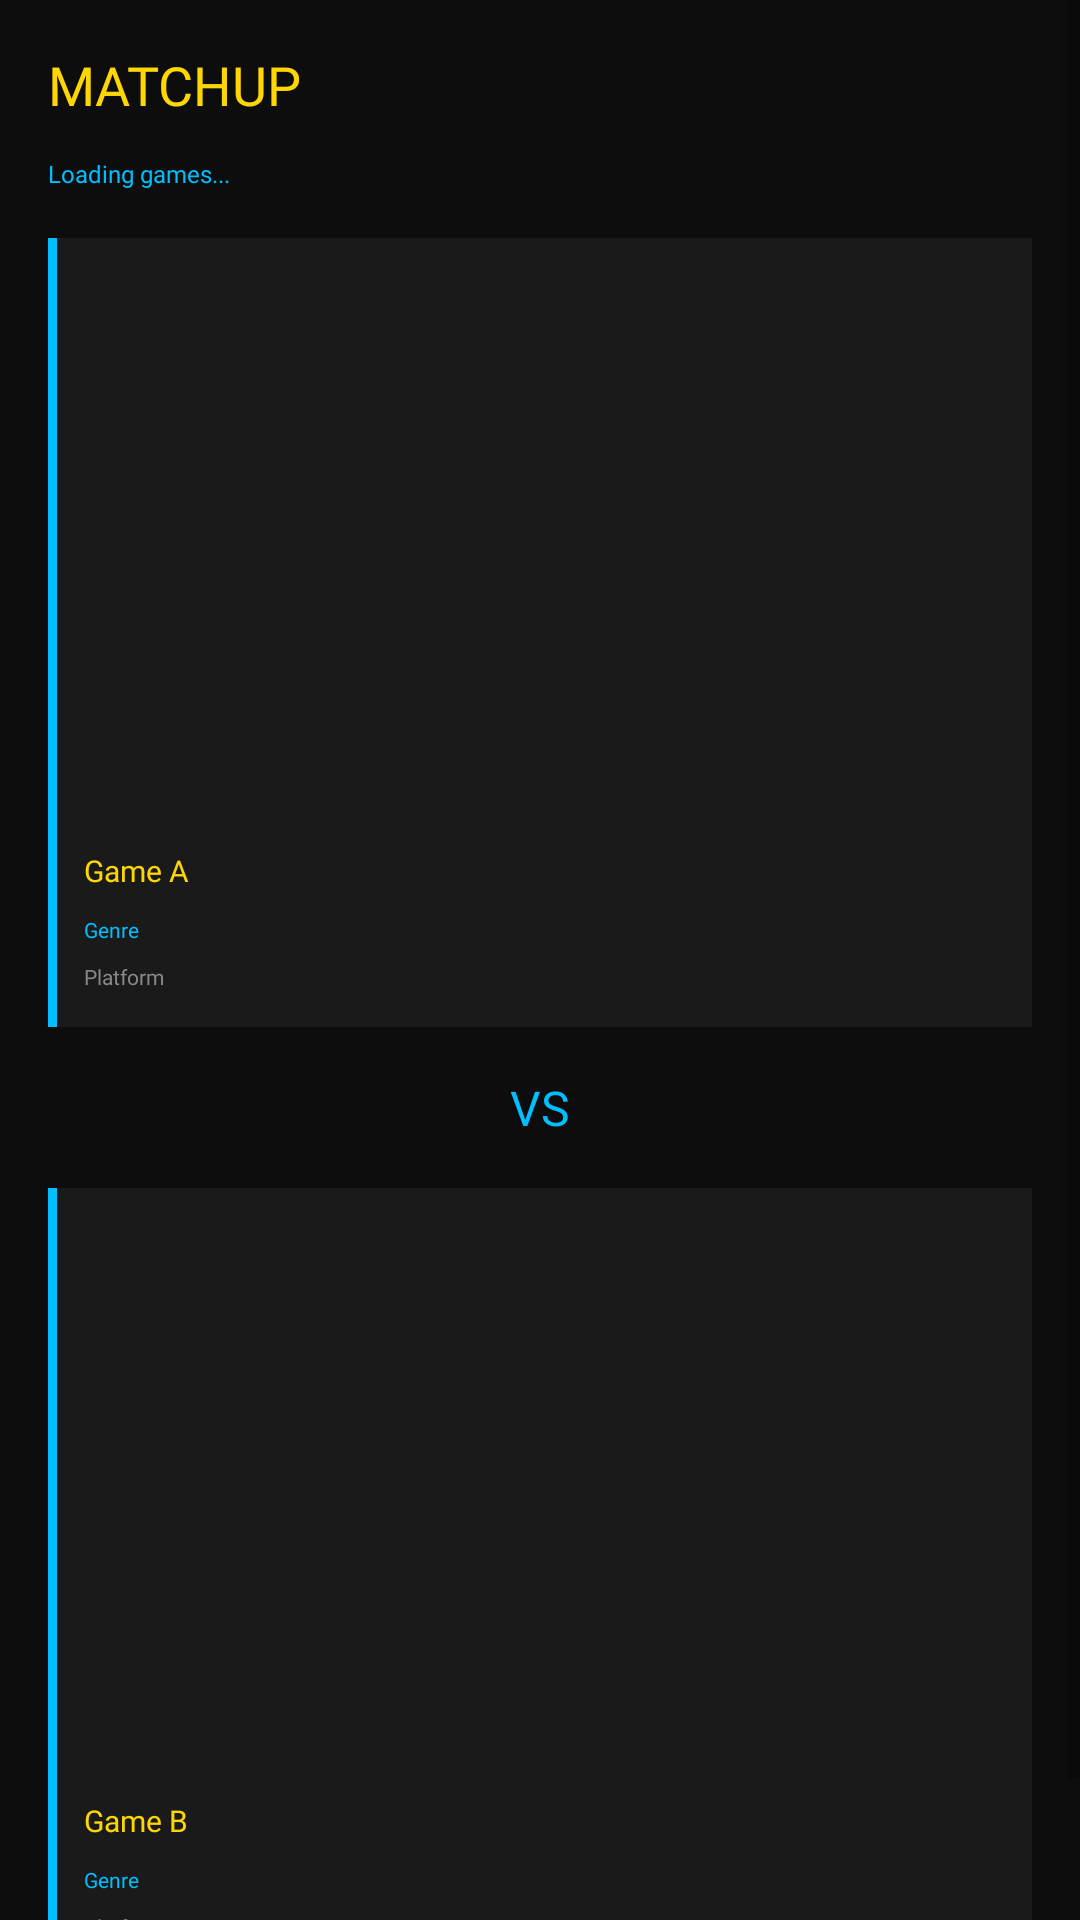

Reconstruct the res/layout file that produces this screen, plus the resources it refers to.
<!-- AndroidManifest.xml: application theme Theme.GameDuel -->
<!-- res/layout/fragment_matchups.xml -->
<?xml version="1.0" encoding="utf-8"?>
<ScrollView xmlns:android="http://schemas.android.com/apk/res/android"
    android:layout_width="match_parent"
    android:layout_height="match_parent"
    android:background="@color/retro_bg">

    <LinearLayout
        android:layout_width="match_parent"
        android:layout_height="wrap_content"
        android:orientation="vertical"
        android:padding="16dp">

        <TextView
            android:id="@+id/txt_title"
            android:layout_width="wrap_content"
            android:layout_height="wrap_content"
            android:text="@string/matchup_title"
            android:textSize="18sp"
            android:textColor="@color/retro_yellow"
            android:fontFamily="@font/pressstart2p"
            android:paddingBottom="12dp" />

        <TextView
            android:id="@+id/txt_status"
            android:layout_width="wrap_content"
            android:layout_height="wrap_content"
            android:text="@string/loading_games"
            android:textSize="8sp"
            android:textColor="@color/retro_blue"
            android:fontFamily="@font/pressstart2p"
            android:paddingBottom="16dp" />

        <LinearLayout
            android:id="@+id/card_game_a"
            android:layout_width="match_parent"
            android:layout_height="wrap_content"
            android:orientation="vertical"
            android:background="@drawable/card_border"
            android:padding="12dp"
            android:layout_marginBottom="16dp"
            android:clickable="true"
            android:focusable="true">

            <ImageView
                android:id="@+id/img_game_a"
                android:layout_width="match_parent"
                android:layout_height="180dp"
                android:scaleType="centerCrop"
                android:layout_marginBottom="12dp" />

            <TextView
                android:id="@+id/txt_game_a_title"
                android:layout_width="wrap_content"
                android:layout_height="wrap_content"
                android:text="@string/game_a_placeholder"
                android:textSize="10sp"
                android:textColor="@color/retro_yellow"
                android:fontFamily="@font/pressstart2p"
                android:paddingBottom="8dp" />

            <TextView
                android:id="@+id/txt_game_a_genre"
                android:layout_width="wrap_content"
                android:layout_height="wrap_content"
                android:text="@string/genre_placeholder"
                android:textSize="7sp"
                android:textColor="@color/retro_blue"
                android:fontFamily="@font/pressstart2p"
                android:paddingBottom="6dp" />

            <TextView
                android:id="@+id/txt_game_a_platform"
                android:layout_width="wrap_content"
                android:layout_height="wrap_content"
                android:text="@string/platform_placeholder"
                android:textSize="7sp"
                android:textColor="@color/retro_text_secondary"
                android:fontFamily="@font/pressstart2p" />
        </LinearLayout>

        <TextView
            android:id="@+id/txt_vs"
            android:layout_width="wrap_content"
            android:layout_height="wrap_content"
            android:text="@string/vs_text"
            android:textSize="16sp"
            android:textColor="@color/retro_blue"
            android:fontFamily="@font/pressstart2p"
            android:layout_gravity="center_horizontal"
            android:paddingBottom="16dp" />

        <LinearLayout
            android:id="@+id/card_game_b"
            android:layout_width="match_parent"
            android:layout_height="wrap_content"
            android:orientation="vertical"
            android:background="@drawable/card_border"
            android:padding="12dp"
            android:layout_marginBottom="16dp"
            android:clickable="true"
            android:focusable="true">

            <ImageView
                android:id="@+id/img_game_b"
                android:layout_width="match_parent"
                android:layout_height="180dp"
                android:scaleType="centerCrop"
                android:layout_marginBottom="12dp" />

            <TextView
                android:id="@+id/txt_game_b_title"
                android:layout_width="wrap_content"
                android:layout_height="wrap_content"
                android:text="@string/game_b_placeholder"
                android:textSize="10sp"
                android:textColor="@color/retro_yellow"
                android:fontFamily="@font/pressstart2p"
                android:paddingBottom="8dp" />

            <TextView
                android:id="@+id/txt_game_b_genre"
                android:layout_width="wrap_content"
                android:layout_height="wrap_content"
                android:text="@string/genre_placeholder"
                android:textSize="7sp"
                android:textColor="@color/retro_blue"
                android:fontFamily="@font/pressstart2p"
                android:paddingBottom="6dp" />

            <TextView
                android:id="@+id/txt_game_b_platform"
                android:layout_width="wrap_content"
                android:layout_height="wrap_content"
                android:text="@string/platform_placeholder"
                android:textSize="7sp"
                android:textColor="@color/retro_text_secondary"
                android:fontFamily="@font/pressstart2p" />
        </LinearLayout>

    </LinearLayout>
</ScrollView>
<!-- resources referenced by this layout -->
<resources>
  <color name="retro_bg">#0D0D0D</color>
  <color name="retro_blue">#00BFFF</color>
  <color name="retro_text_secondary">#888888</color>
  <color name="retro_yellow">#FFD700</color>
  <!-- drawable card_border (drawable) -->
  <?xml version="1.0" encoding="utf-8"?>
  <layer-list xmlns:android="http://schemas.android.com/apk/res/android">
      <item>
          <shape>
              <solid android:color="@color/retro_blue"/>
          </shape>
      </item>
      <item android:left="3dp">
          <shape>
              <solid android:color="@color/retro_card"/>
          </shape>
      </item>
  </layer-list>
  <string name="game_a_placeholder">Game A</string>
  <string name="game_b_placeholder">Game B</string>
  <string name="genre_placeholder">Genre</string>
  <string name="loading_games">Loading games...</string>
  <string name="matchup_title">MATCHUP</string>
  <string name="platform_placeholder">Platform</string>
  <string name="vs_text">VS</string>
  <style name="Theme.GameDuel" parent="Theme.MaterialComponents.DayNight.NoActionBar">
          <item name="android:windowBackground">@color/retro_bg</item>
          <item name="android:statusBarColor">@color/retro_bg</item>
          <item name="colorPrimary">@color/retro_blue</item>
          <item name="colorPrimaryVariant">@color/retro_card</item>
          <item name="colorOnPrimary">@color/white</item>
          <item name="android:textColor">@color/white</item>
      </style>
  <color name="retro_card">#1A1A1A</color>
  <color name="white">#FFFFFFFF</color>
</resources>
